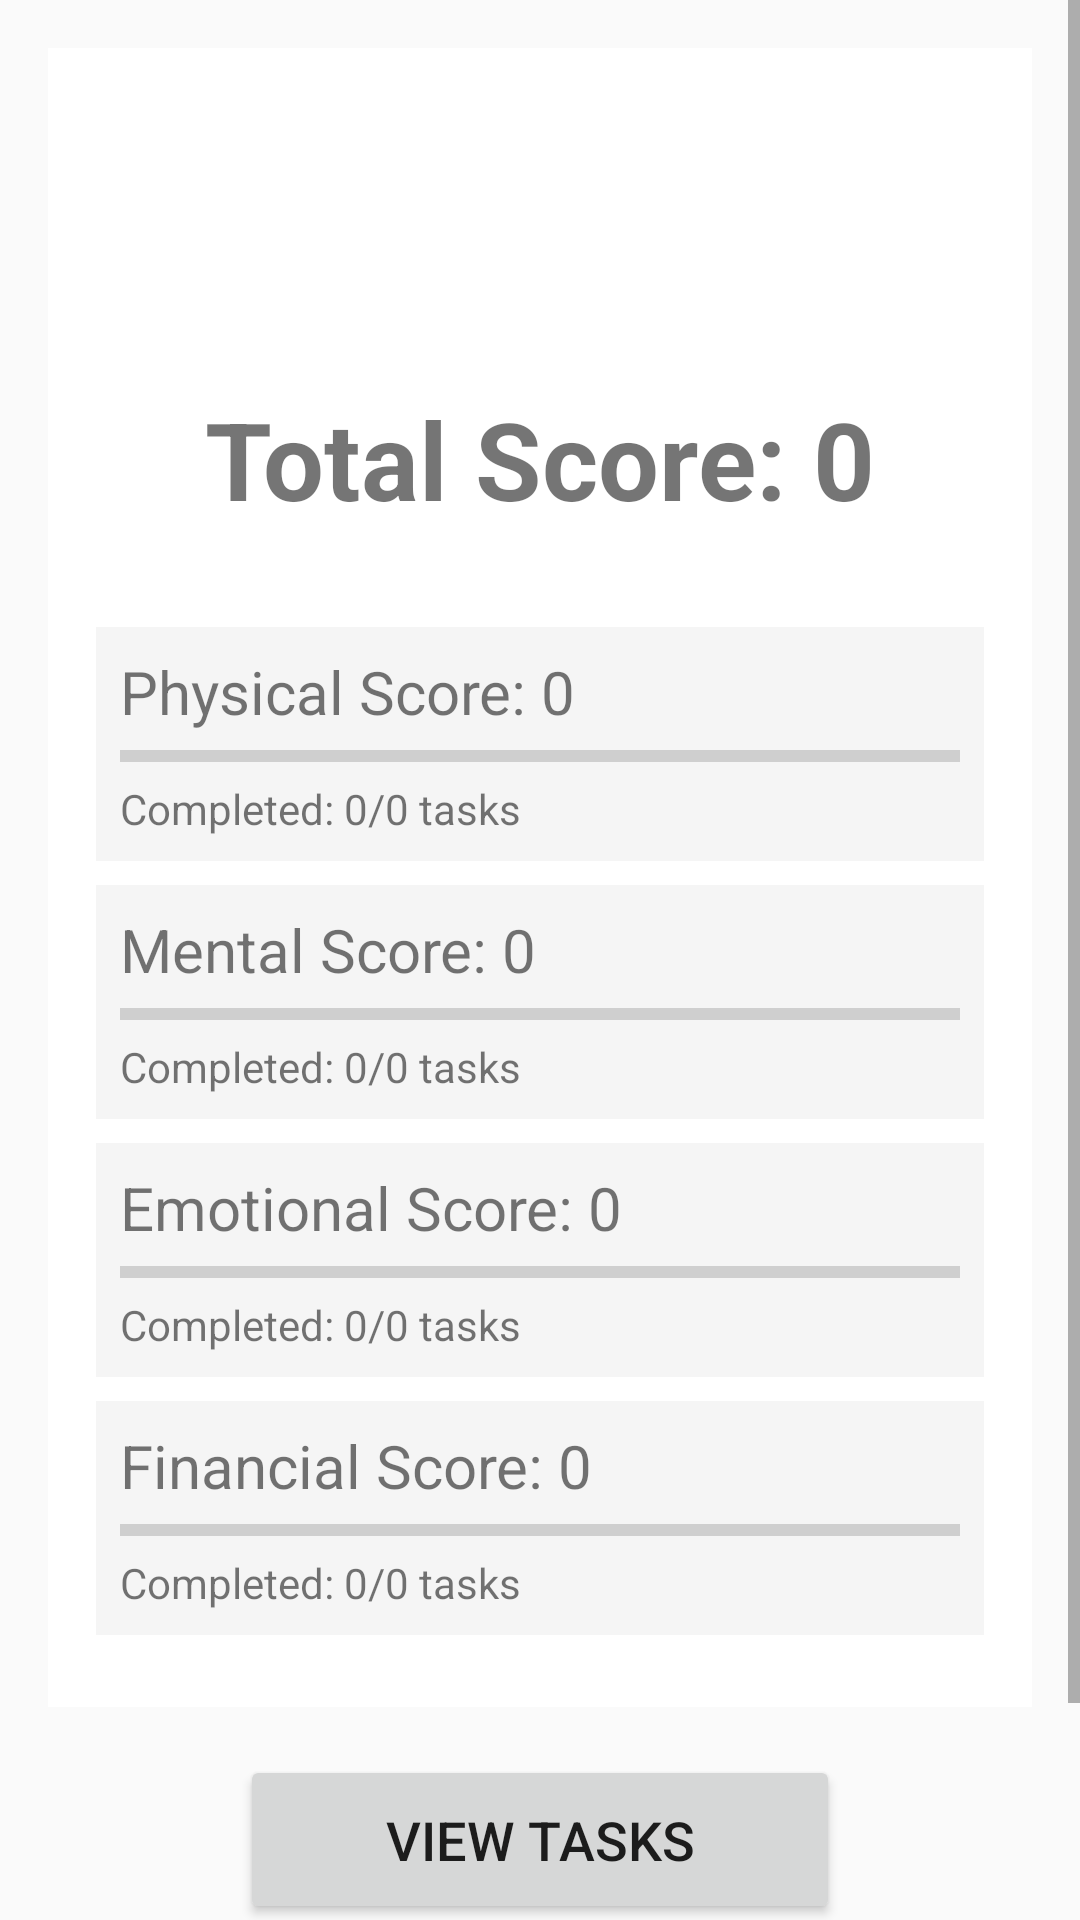

Write the Android layout XML for this screen, with the resource values it uses.
<!-- AndroidManifest.xml: application theme Theme.AppCompat.Light.DarkActionBar -->
<!-- res/layout/activity_main.xml -->
<?xml version="1.0" encoding="utf-8"?>
<ScrollView xmlns:android="http://schemas.android.com/apk/res/android"
    android:layout_width="match_parent"
    android:layout_height="match_parent">

    <LinearLayout
        android:layout_width="match_parent"
        android:layout_height="wrap_content"
        android:orientation="vertical"
        android:padding="16dp">

        
        <LinearLayout
            android:id="@+id/scoresContainer"
            android:layout_width="match_parent"
            android:layout_height="wrap_content"
            android:orientation="vertical"
            android:background="@android:color/white"
            android:padding="16dp">

            <TextView
                android:id="@+id/userNameView"
                android:layout_width="wrap_content"
                android:layout_height="wrap_content"
                android:textSize="24sp"
                android:textStyle="bold"
                android:layout_marginBottom="16dp"
                android:layout_gravity="center"/>

            <TextView
                android:id="@+id/dateView"
                android:layout_width="wrap_content"
                android:layout_height="wrap_content"
                android:textSize="24sp"
                android:textStyle="bold"
                android:layout_marginBottom="16dp"
                android:layout_gravity="center"/>

            <TextView
                android:id="@+id/totalScore"
                android:layout_width="wrap_content"
                android:layout_height="wrap_content"
                android:text="Total Score: 0"
                android:textSize="36sp"
                android:textStyle="bold"
                android:layout_marginBottom="32dp"
                android:layout_gravity="center"/>

            
            <LinearLayout
                android:layout_width="match_parent"
                android:layout_height="wrap_content"
                android:orientation="vertical"
                android:padding="8dp"
                android:background="#F5F5F5"
                android:layout_marginBottom="8dp">

                <TextView
                    android:id="@+id/physicalScore"
                    android:layout_width="wrap_content"
                    android:layout_height="wrap_content"
                    android:text="Physical Score: 0"
                    android:textSize="20sp"/>

                <ProgressBar
                    android:id="@+id/physicalProgress"
                    style="?android:attr/progressBarStyleHorizontal"
                    android:layout_width="match_parent"
                    android:layout_height="wrap_content"
                    android:progress="0"
                    android:progressTint="#4CAF50"/>

                <TextView
                    android:id="@+id/physicalTasksCount"
                    android:layout_width="wrap_content"
                    android:layout_height="wrap_content"
                    android:text="Completed: 0/0 tasks"
                    android:textSize="14sp"/>
            </LinearLayout>

            
            <LinearLayout
                android:layout_width="match_parent"
                android:layout_height="wrap_content"
                android:orientation="vertical"
                android:padding="8dp"
                android:background="#F5F5F5"
                android:layout_marginBottom="8dp">

                <TextView
                    android:id="@+id/mentalScore"
                    android:layout_width="wrap_content"
                    android:layout_height="wrap_content"
                    android:text="Mental Score: 0"
                    android:textSize="20sp"/>

                <ProgressBar
                    android:id="@+id/mentalProgress"
                    style="?android:attr/progressBarStyleHorizontal"
                    android:layout_width="match_parent"
                    android:layout_height="wrap_content"
                    android:progress="0"
                    android:progressTint="#2196F3"/>

                <TextView
                    android:id="@+id/mentalTasksCount"
                    android:layout_width="wrap_content"
                    android:layout_height="wrap_content"
                    android:text="Completed: 0/0 tasks"
                    android:textSize="14sp"/>
            </LinearLayout>

            
            <LinearLayout
                android:layout_width="match_parent"
                android:layout_height="wrap_content"
                android:orientation="vertical"
                android:padding="8dp"
                android:background="#F5F5F5"
                android:layout_marginBottom="8dp">

                <TextView
                    android:id="@+id/emotionalScore"
                    android:layout_width="wrap_content"
                    android:layout_height="wrap_content"
                    android:text="Emotional Score: 0"
                    android:textSize="20sp"/>

                <ProgressBar
                    android:id="@+id/emotionalProgress"
                    style="?android:attr/progressBarStyleHorizontal"
                    android:layout_width="match_parent"
                    android:layout_height="wrap_content"
                    android:progress="0"
                    android:progressTint="#FF9800"/>

                <TextView
                    android:id="@+id/emotionalTasksCount"
                    android:layout_width="wrap_content"
                    android:layout_height="wrap_content"
                    android:text="Completed: 0/0 tasks"
                    android:textSize="14sp"/>
            </LinearLayout>

            
            <LinearLayout
                android:layout_width="match_parent"
                android:layout_height="wrap_content"
                android:orientation="vertical"
                android:padding="8dp"
                android:background="#F5F5F5"
                android:layout_marginBottom="8dp">

                <TextView
                    android:id="@+id/financialScore"
                    android:layout_width="wrap_content"
                    android:layout_height="wrap_content"
                    android:text="Financial Score: 0"
                    android:textSize="20sp"/>

                <ProgressBar
                    android:id="@+id/financialProgress"
                    style="?android:attr/progressBarStyleHorizontal"
                    android:layout_width="match_parent"
                    android:layout_height="wrap_content"
                    android:progress="0"
                    android:progressTint="#9C27B0"/>

                <TextView
                    android:id="@+id/financialTasksCount"
                    android:layout_width="wrap_content"
                    android:layout_height="wrap_content"
                    android:text="Completed: 0/0 tasks"
                    android:textSize="14sp"/>
            </LinearLayout>

        </LinearLayout>

        
        <LinearLayout
            android:layout_width="match_parent"
            android:layout_height="wrap_content"
            android:orientation="vertical"
            android:gravity="center"
            android:layout_marginTop="16dp">

            <Button
                android:id="@+id/tasksButton"
                android:layout_width="200dp"
                android:layout_height="wrap_content"
                android:text="View Tasks"
                android:textSize="18sp"
                android:padding="16dp"/>

            <Button
                android:id="@+id/historyButton"
                android:layout_width="200dp"
                android:layout_height="wrap_content"
                android:text="View History"
                android:textSize="18sp"
                android:padding="16dp"
                android:layout_marginTop="8dp"/>

        </LinearLayout>

    </LinearLayout>
</ScrollView>
<!-- resources referenced by this layout -->
<resources>

</resources>
